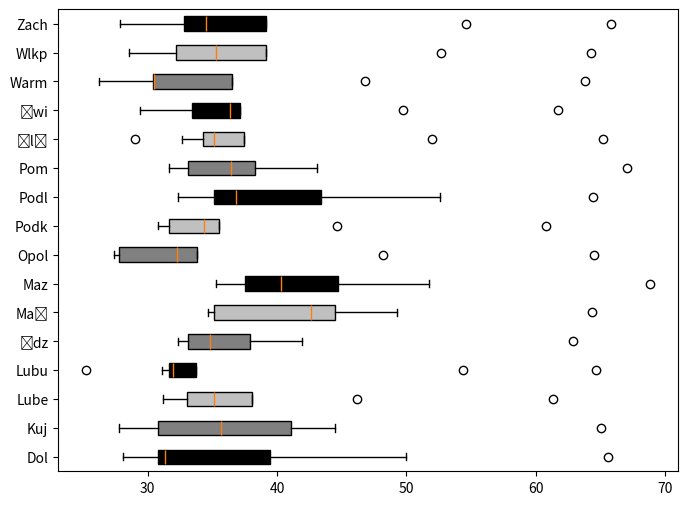

The matplotlib source for this figure:
import matplotlib.pyplot as plt
import numpy as np

dane = [
	[31.20, 31.37, 30.83, 30.57, 33.92, 39.49, 65.60, 49.96, 28.07],
	[30.29, 30.97, 36.45, 30.84, 35.65, 41.05, 65.03, 44.49, 27.77],
	[33.05, 36.91, 38.04, 31.21, 35.11, 33.74, 61.29, 46.15, 31.20],
	[31.98, 33.78, 31.14, 31.63, 31.97, 33.37, 64.60, 54.33, 25.27],
	[33.46, 32.78, 37.91, 34.82, 36.41, 33.13, 62.89, 41.91, 32.37],
	[35.00, 38.67, 42.64, 34.68, 42.69, 44.50, 64.33, 49.29, 35.13],
	[35.25, 37.49, 44.74, 38.57, 40.27, 40.65, 68.80, 51.77, 36.80],
	[32.25, 27.82, 27.72, 31.54, 32.44, 33.82, 64.50, 48.21, 27.41],
	[32.82, 35.50, 34.35, 30.91, 35.21, 31.64, 60.81, 44.63, 30.84],
	[35.13, 42.04, 35.83, 33.59, 36.81, 43.42, 64.37, 52.55, 32.33],
	[32.87, 36.41, 38.15, 34.14, 33.13, 38.31, 67.02, 43.11, 31.67],
	[32.67, 34.38, 35.55, 34.28, 35.16, 37.45, 65.16, 51.96, 29.05],
	[37.17, 36.39, 34.23, 31.18, 36.84, 33.47, 61.69, 49.73, 29.43],
	[30.39, 30.40, 36.55, 29.96, 31.50, 30.51, 63.78, 46.82, 26.22],
	[32.22, 32.81, 35.28, 32.15, 36.45, 39.17, 64.25, 52.65, 28.58],
	[32.85, 33.54, 39.14, 30.48, 34.55, 35.51, 65.76, 54.57, 27.86]
]
dane_t = np.transpose(dane)

wojewodztwa = [
	"Dol",
	"Kuj",
	"Lube",
	"Lubu",
	"Łdz",
	"Mał",
	"Maz",
	"Opol",
	"Podk",
	"Podl",
	"Pom",
	"Ślą",
	"Świ",
	"Warm",
	"Wlkp",
	"Zach"
]

przedmioty = [
	"biol",
	"chem",
	"fiz",
	"geo",
	"hist",
	"inf",
	"j. ang",
	"j. pol",
	"mat",
]

colors = [
	"black",
	"grey",
	"silver",
	"black",
	"grey",
	"silver",
	"black",
	"grey",
	"silver",
	"black",
	"grey",
	"silver",
	"black",
	"grey",
	"silver",
	"black"
]

bplots = []

#dla wojewodztw, na jednym wykresie

fig, axes = plt.subplots(nrows=1, ncols=1, figsize=(8,6))
bplot = axes.boxplot(
	x=dane,
	labels=wojewodztwa,
	vert=False,
	patch_artist=True)
for patch, color in zip(bplot['boxes'], colors):
	patch.set_facecolor(color)

'''
#dla przedmiotow, na jednym wykresie
fig, axes = plt.subplots(nrows=1, ncols=1, figsize=(6,4))
bplot = axes.boxplot(
	x=np.transpose(dane_t),
	labels=przedmioty,
	vert=False,
	patch_artist=True)
for patch, color in zip(bplot['boxes'], colors):
	patch.set_facecolor(color)
'''
plt.show()
